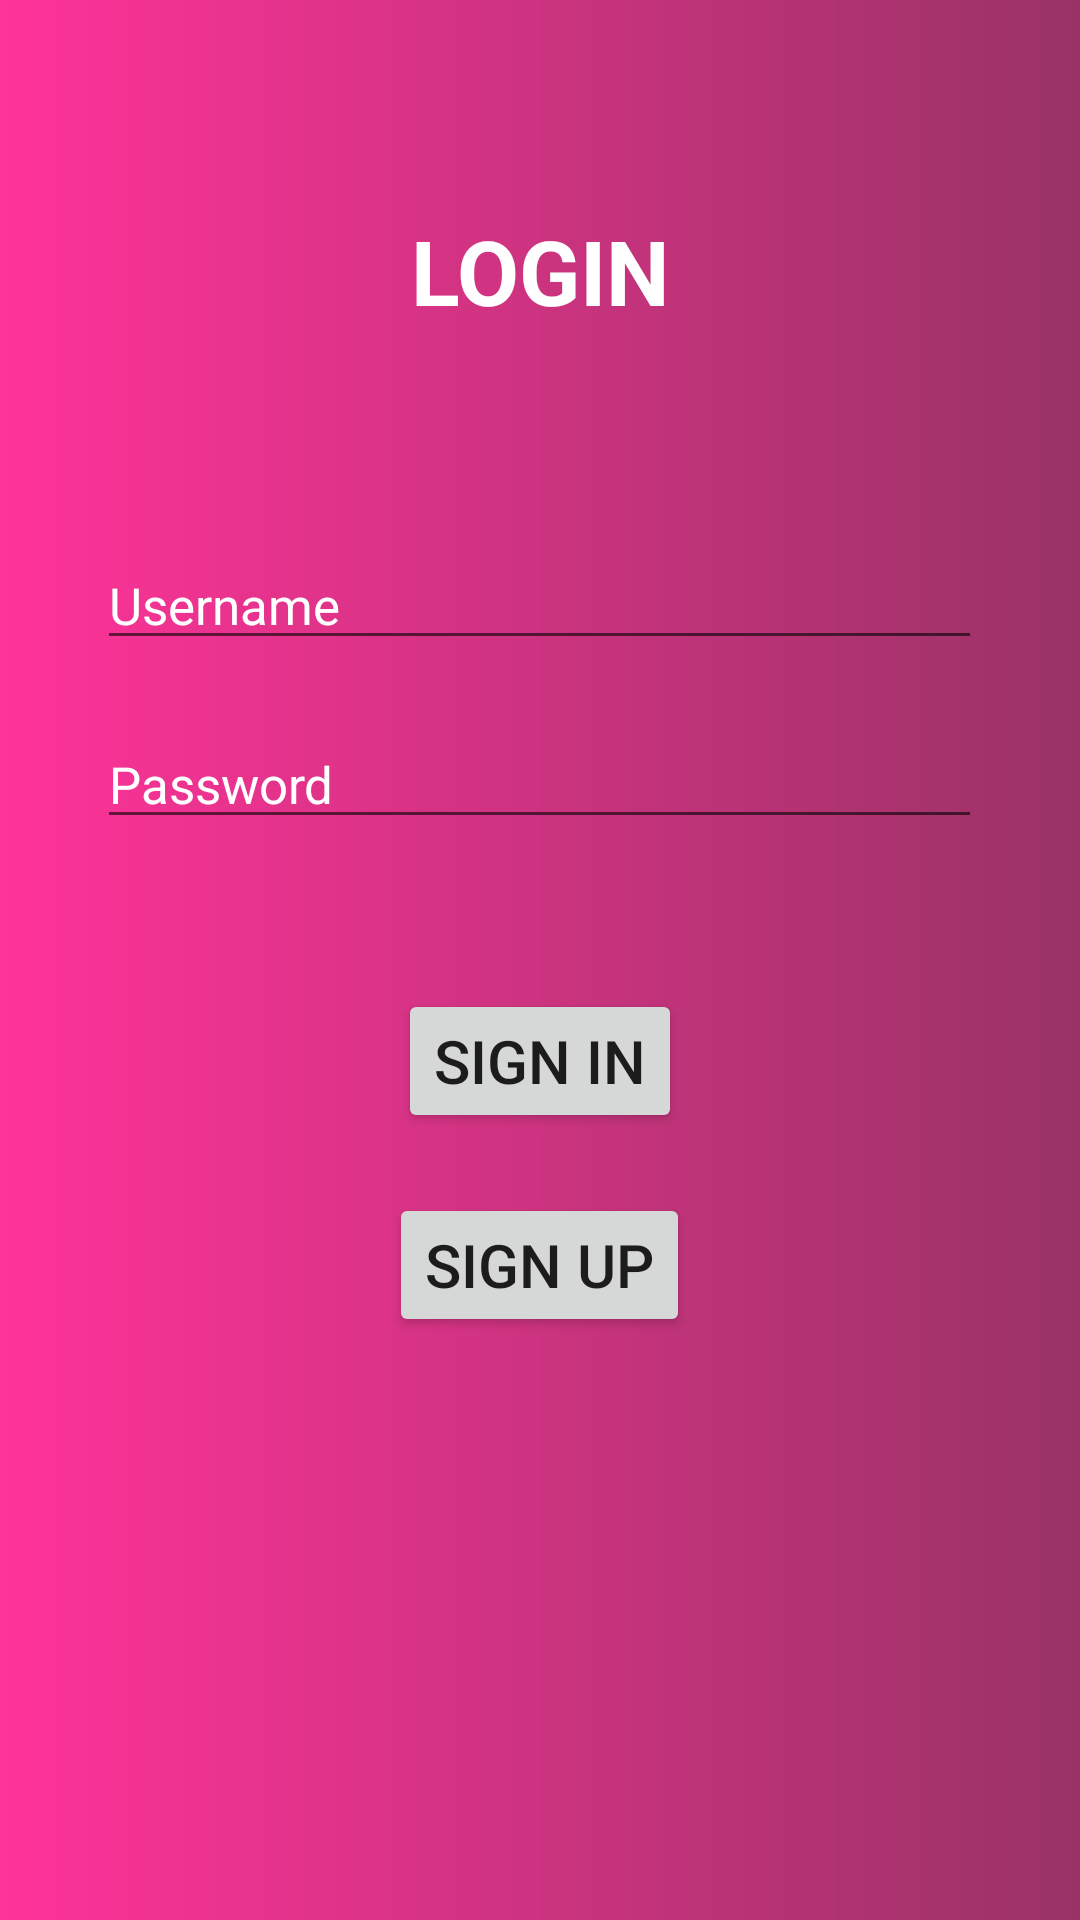

Produce the Android XML layout that renders to this screen, including the resource entries it uses.
<!-- AndroidManifest.xml: application theme Theme.TLTDTDD_Tuan7 -->
<!-- res/layout/activity_login.xml -->
<?xml version="1.0" encoding="utf-8"?>
<LinearLayout xmlns:android="http://schemas.android.com/apk/res/android"
    xmlns:app="http://schemas.android.com/apk/res-auto"
    xmlns:tools="http://schemas.android.com/tools"
    android:layout_width="match_parent"
    android:layout_height="match_parent"
    tools:context=".LoginActivity"
    android:background="@drawable/background_color"
    android:orientation="vertical">

    <TextView
        android:layout_width="match_parent"
        android:layout_height="wrap_content"
        android:text="LOGIN"
        android:textColor="@color/white"
        android:textSize="30sp"
        android:textStyle="bold"
        android:gravity="center"
        android:layout_marginTop="70dp"/>

    <ImageView
        android:layout_width="match_parent"
        android:layout_height="wrap_content"
        android:src="@drawable/login"
        android:layout_marginTop="20dp"/>

    <EditText
        android:layout_width="wrap_content"
        android:layout_height="wrap_content"
        android:hint="Username"
        android:textColorHint="@color/white"
        android:ems="15"
        android:layout_gravity="center"
        android:layout_marginTop="50dp"
        android:textSize="17sp"/>

    <EditText
        android:layout_width="wrap_content"
        android:layout_height="wrap_content"
        android:hint="Password"
        android:textColorHint="@color/white"
        android:ems="15"
        android:layout_gravity="center"
        android:layout_marginTop="20dp"
        android:textSize="17sp"
        android:inputType="textPassword"/>

    <Button
        android:id="@+id/signinbtn"
        android:layout_width="wrap_content"
        android:layout_height="wrap_content"
        android:text="Sign in"
        android:textSize="20sp"
        android:layout_gravity="center"
        android:layout_marginTop="50dp"/>

    <Button
        android:id="@+id/signupbtn"
        android:layout_width="wrap_content"
        android:layout_height="wrap_content"
        android:text="Sign up"
        android:textSize="20sp"
        android:layout_gravity="center"
        android:layout_marginTop="20dp"/>

</LinearLayout>
<!-- resources referenced by this layout -->
<resources>
  <!-- drawable background_color (drawable) -->
  <?xml version="1.0" encoding="utf-8"?>
  <shape xmlns:android="http://schemas.android.com/apk/res/android" android:shape="rectangle">
      <gradient android:startColor="#FF3399" android:endColor="#993366"/>
  </shape>
  <style name="Theme.TLTDTDD_Tuan7" parent="Theme.MaterialComponents.DayNight.DarkActionBar">
          
          <item name="colorPrimary">@color/purple_500</item>
          <item name="colorPrimaryVariant">@color/purple_700</item>
          <item name="colorOnPrimary">@color/white</item>
          
          <item name="colorSecondary">@color/teal_200</item>
          <item name="colorSecondaryVariant">@color/teal_700</item>
          <item name="colorOnSecondary">@color/black</item>
          
          <item name="android:statusBarColor" tools:targetApi="l">?attr/colorPrimaryVariant</item>
          
      </style>
  <!-- not gathered from this repository: default colours our renderer supplied (Android Studio template values) -->
  <color name="purple_500">#FF6200EE</color>
  <color name="purple_700">#FF3700B3</color>
  <color name="teal_200">#FF03DAC5</color>
  <color name="teal_700">#FF018786</color>
  <color name="black">#FF000000</color>
  <color name="white">#FFFFFFFF</color>
</resources>
